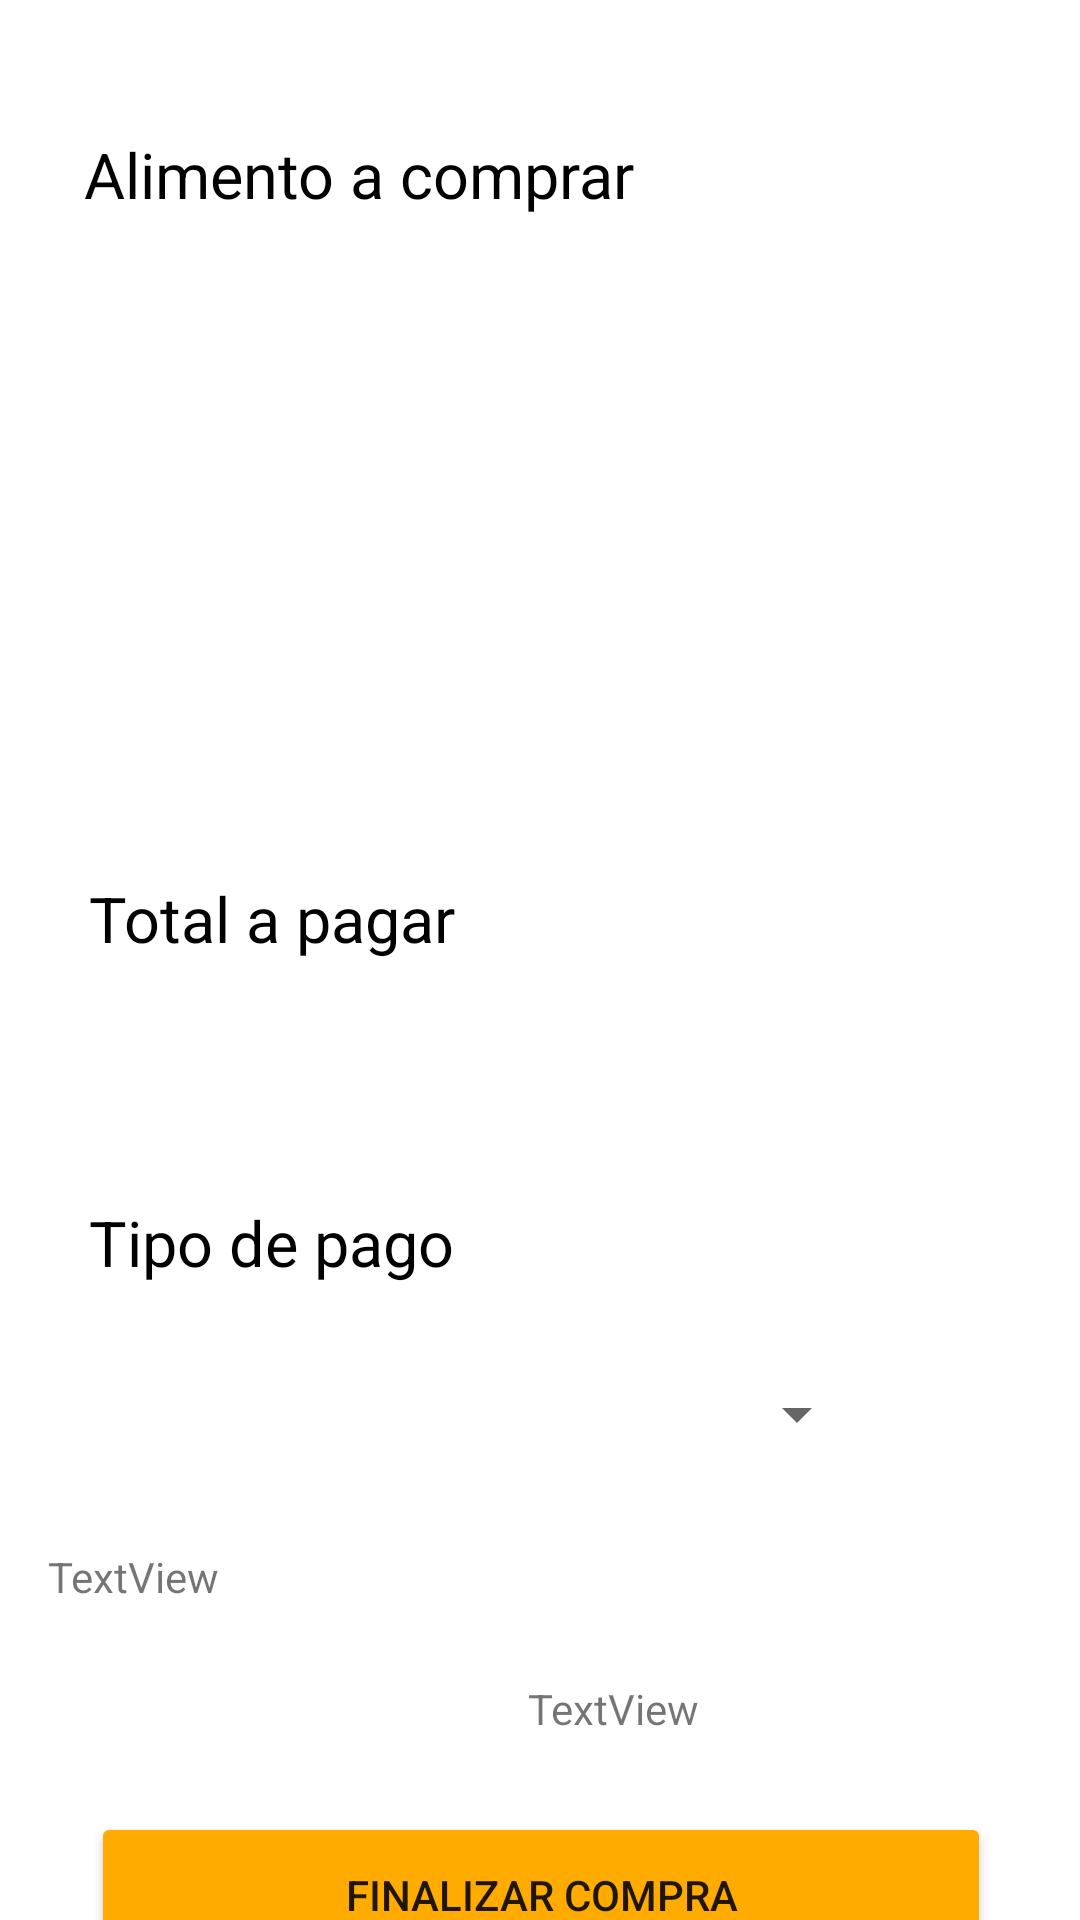

Here is an Android app screen rendered from its layout file. Give the layout XML and the strings, colors and styles it references.
<!-- AndroidManifest.xml: application theme Theme.Practica1 -->
<!-- res/layout/fragment_finalizar_venta.xml -->
<?xml version="1.0" encoding="utf-8"?>
<androidx.constraintlayout.widget.ConstraintLayout
    xmlns:android="http://schemas.android.com/apk/res/android"
    xmlns:app="http://schemas.android.com/apk/res-auto"
    xmlns:tools="http://schemas.android.com/tools"
    android:layout_width="match_parent"
    android:layout_height="match_parent"
    android:orientation="vertical"
    tools:context=".ui.ventas.FinalizarVenta">


    <TextView
        android:id="@+id/textView4"
        android:layout_width="wrap_content"
        android:layout_height="wrap_content"
        android:layout_marginTop="44dp"
        android:text="@string/txt_alimento"
        android:textColor="@color/black"
        android:textSize="21dp"
        app:layout_constraintEnd_toEndOf="parent"
        app:layout_constraintHorizontal_bias="0.158"
        app:layout_constraintStart_toStartOf="parent"
        app:layout_constraintTop_toTopOf="parent" />

    <TextView
        android:layout_width="wrap_content"
        android:layout_height="wrap_content"
        android:layout_marginTop="292dp"
        android:text="@string/txt_pagar_total"
        android:textColor="@color/black"
        android:textSize="21dp"
        app:layout_constraintEnd_toEndOf="parent"
        app:layout_constraintHorizontal_bias="0.125"
        app:layout_constraintStart_toStartOf="parent"
        app:layout_constraintTop_toTopOf="parent" />

    <Button
        android:id="@+id/btn_finalizar"
        android:layout_width="300dp"
        android:layout_height="55dp"
        android:layout_marginTop="604dp"
        android:backgroundTint="#FFAB00"
        android:text="@string/btn_fin_ven"
        app:layout_constraintEnd_toEndOf="parent"
        app:layout_constraintHorizontal_bias="0.504"
        app:layout_constraintStart_toStartOf="parent"
        app:layout_constraintTop_toTopOf="parent" />

    <TextView
        android:layout_width="wrap_content"
        android:layout_height="wrap_content"
        android:layout_marginTop="400dp"
        android:text="@string/txt_pago"
        android:textColor="@color/black"
        android:textSize="21dp"
        app:layout_constraintEnd_toEndOf="parent"
        app:layout_constraintHorizontal_bias="0.124"
        app:layout_constraintStart_toStartOf="parent"
        app:layout_constraintTop_toTopOf="parent" />

    <EditText
        android:id="@+id/txt_precioFinal"
        android:layout_width="320dp"
        android:layout_height="45dp"
        android:layout_marginTop="332dp"
        android:background="@drawable/round_border"
        android:backgroundTint="#EFEDED"
        android:ems="10"
        android:inputType="textPersonName"
        android:paddingLeft="15dp"
        android:textColor="#000000"
        android:textSize="16sp"
        app:layout_constraintEnd_toEndOf="parent"
        app:layout_constraintHorizontal_bias="0.824"
        app:layout_constraintStart_toStartOf="parent"
        app:layout_constraintTop_toTopOf="parent" />

    <androidx.recyclerview.widget.RecyclerView
        android:id="@+id/rvVenta"
        android:layout_width="288dp"
        android:layout_height="167dp"
        android:layout_marginTop="84dp"
        app:layout_constraintEnd_toEndOf="parent"
        app:layout_constraintHorizontal_bias="0.601"
        app:layout_constraintStart_toStartOf="parent"
        app:layout_constraintTop_toTopOf="parent" />

    <Spinner
        android:id="@+id/spTipoPago"
        android:layout_width="220dp"
        android:layout_height="55dp"
        android:layout_marginTop="444dp"
        app:layout_constraintEnd_toEndOf="parent"
        app:layout_constraintHorizontal_bias="0.497"
        app:layout_constraintStart_toStartOf="parent"
        app:layout_constraintTop_toTopOf="parent" />

    <TextView
        android:id="@+id/textPago"
        android:layout_width="wrap_content"
        android:layout_height="wrap_content"
        android:layout_marginStart="16dp"
        android:layout_marginTop="516dp"
        android:text="TextView"
        app:layout_constraintStart_toStartOf="parent"
        app:layout_constraintTop_toTopOf="parent" />

    <TextView
        android:id="@+id/textTipo"
        android:layout_width="wrap_content"
        android:layout_height="wrap_content"
        android:layout_marginStart="312dp"
        android:layout_marginTop="464dp"
        android:text="TextView"
        android:visibility="invisible"
        app:layout_constraintStart_toStartOf="parent"
        app:layout_constraintTop_toTopOf="parent" />

    <TextView
        android:id="@+id/textIdis"
        android:layout_width="wrap_content"
        android:layout_height="wrap_content"
        android:layout_marginStart="176dp"
        android:layout_marginTop="560dp"
        android:text="TextView"
        app:layout_constraintStart_toStartOf="parent"
        app:layout_constraintTop_toTopOf="parent" />

</androidx.constraintlayout.widget.ConstraintLayout>
<!-- resources referenced by this layout -->
<resources>
  <color name="black">#FF000000</color>
  <string name="btn_fin_ven">Finalizar compra</string>
  <string name="txt_alimento">Alimento a comprar</string>
  <string name="txt_pagar_total">Total a pagar</string>
  <string name="txt_pago">Tipo de pago</string>
  <style name="Theme.Practica1" parent="Theme.MaterialComponents.DayNight.DarkActionBar">
          
          <item name="colorPrimary">@color/purple_500</item>
          <item name="colorPrimaryVariant">@color/purple_700</item>
          <item name="colorOnPrimary">@color/white</item>
          
          <item name="colorSecondary">@color/teal_200</item>
          <item name="colorSecondaryVariant">@color/teal_700</item>
          <item name="colorOnSecondary">@color/black</item>
          
          <item name="android:statusBarColor" tools:targetApi="l">?attr/colorPrimaryVariant</item>
          
      </style>
  <color name="purple_500">#FF6200EE</color>
  <color name="purple_700">#FF3700B3</color>
  <color name="white">#FFFFFFFF</color>
  <color name="teal_200">#FF03DAC5</color>
  <color name="teal_700">#FF018786</color>
</resources>
